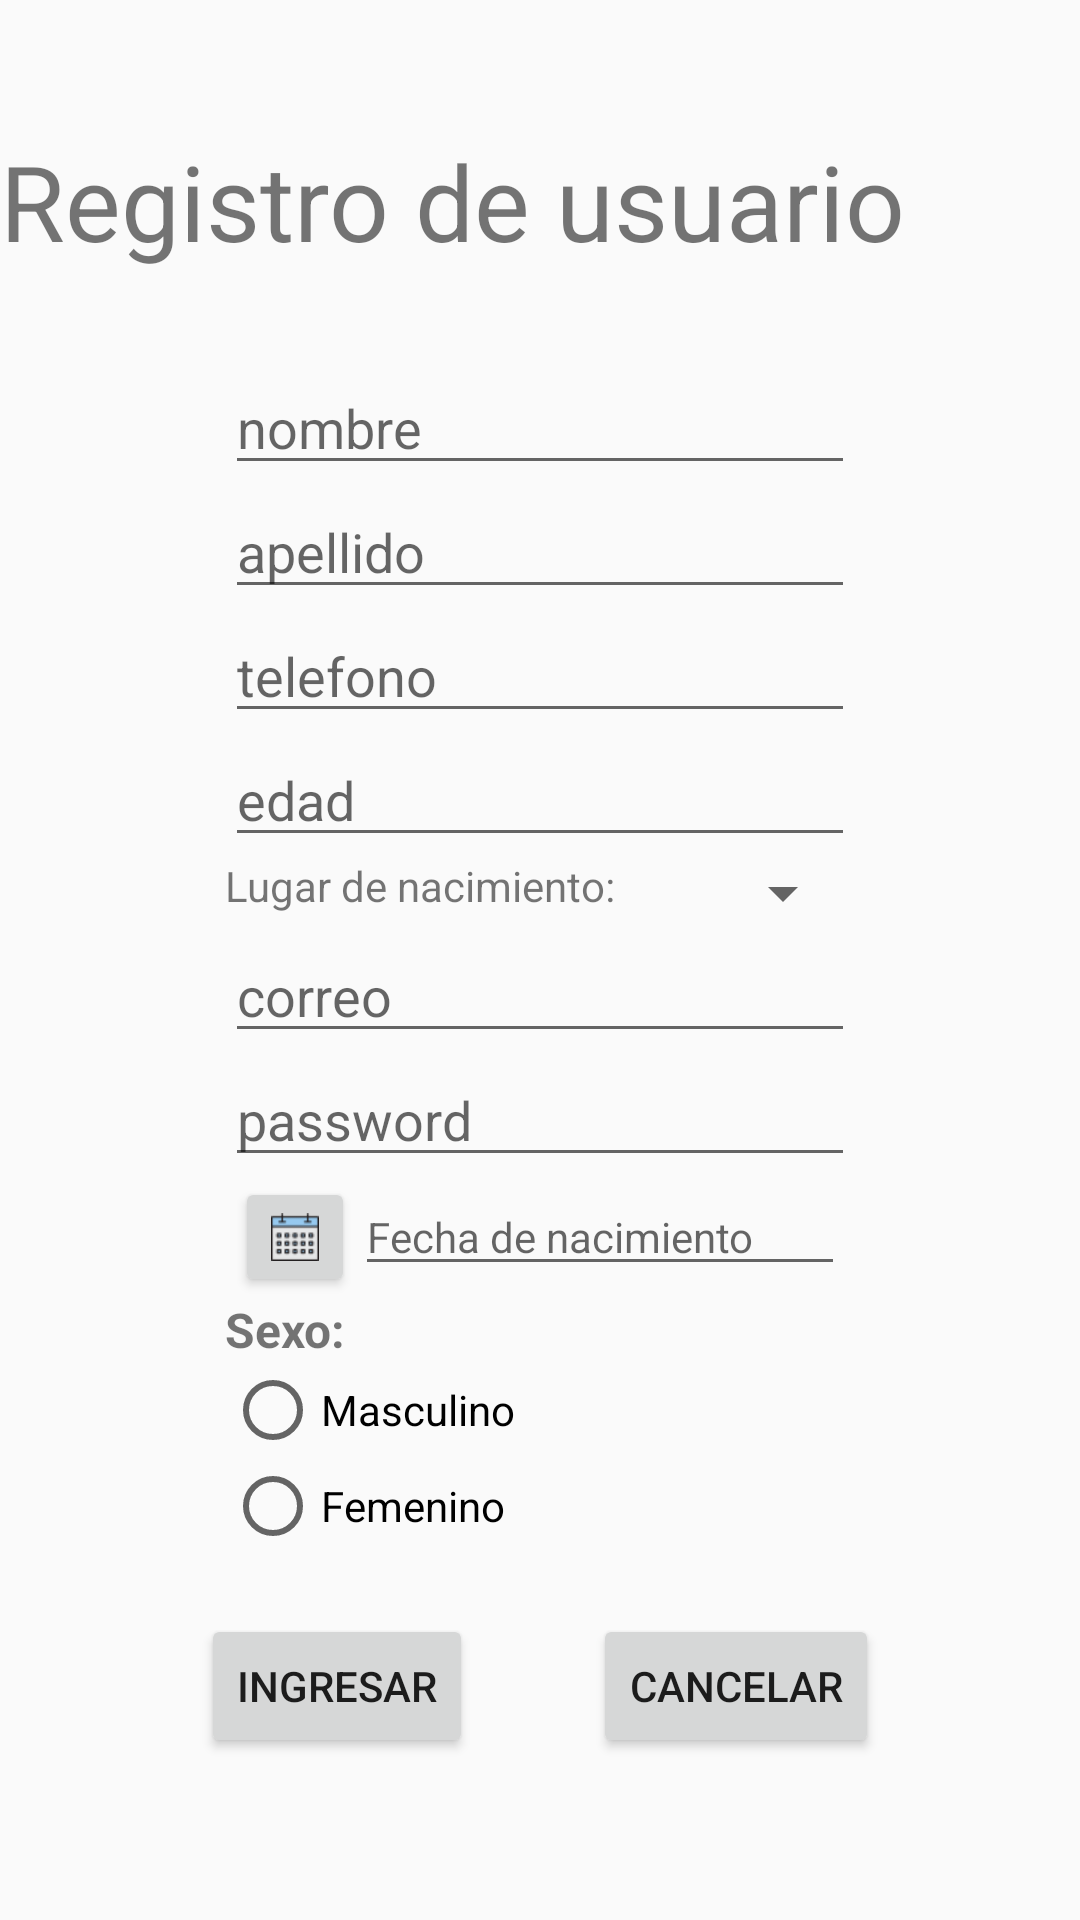

Layout XML and referenced resources for this Android screen:
<!-- AndroidManifest.xml: application theme AppTheme -->
<!-- res/layout/activity_formulario.xml -->
<?xml version="1.0" encoding="utf-8"?>
<LinearLayout xmlns:android="http://schemas.android.com/apk/res/android"
    xmlns:app="http://schemas.android.com/apk/res-auto"
    xmlns:tools="http://schemas.android.com/tools"
    android:layout_width="match_parent"
    android:layout_height="wrap_content"
    android:gravity="center"
    tools:context=".Login"
    android:orientation="vertical"
    >


    <LinearLayout
        android:layout_width="match_parent"
        android:layout_height="wrap_content"
        android:layout_margin="0dp"
        android:gravity="left"

        android:orientation="horizontal">

        <TextView
            android:id="@+id/textView5"
            android:layout_width="match_parent"
            android:layout_height="match_parent"
            android:layout_marginBottom="20dp"
            android:text="Registro de usuario"
            android:textSize="35dp"
            app:layout_constraintBottom_toTopOf="@+id/txt_usuario"
            tools:layout_editor_absoluteX="140dp" />


    </LinearLayout>

    <LinearLayout
        android:layout_width="wrap_content"
        android:layout_height="wrap_content"
        android:orientation="vertical"
        android:gravity="center"
        android:padding="10dp"
        >
        <EditText
            android:id="@+id/txt_nombre"
            android:layout_width="wrap_content"
            android:layout_height="wrap_content"

            android:ems="10"
            android:inputType="textPersonName"
            android:hint="nombre"
            app:layout_constraintBottom_toTopOf="@+id/txt_contrasena"
            tools:layout_editor_absoluteX="172dp" />

        <EditText
            android:id="@+id/txt_apellido"
            android:layout_width="wrap_content"
            android:layout_height="wrap_content"
            android:ems="10"
            android:inputType="textPersonName"
            android:hint="apellido"
            app:layout_constraintBottom_toTopOf="@+id/txt_contrasena"
            tools:layout_editor_absoluteX="172dp" />

        <EditText
            android:id="@+id/txt_telefono"
            android:layout_width="match_parent"
            android:layout_height="wrap_content"
            android:ems="10"
            android:hint="telefono"
            android:inputType="phone" />

        <EditText
            android:id="@+id/txt_edad"
            android:layout_width="match_parent"
            android:layout_height="wrap_content"
            android:ems="10"
            android:hint="edad"
            android:inputType="number" />
        <LinearLayout
            android:layout_width="match_parent"
            android:layout_height="wrap_content"
            android:orientation="horizontal"
            >
            <TextView
                android:id="@+id/txt_lugar"
                android:layout_width="wrap_content"
                android:layout_height="wrap_content"

                android:text="Lugar de nacimiento:"
                app:layout_constraintBottom_toTopOf="@+id/txt_usuario"
                tools:layout_editor_absoluteX="140dp" />
            <Spinner
                android:id="@+id/sp_lugar"
                android:layout_width="match_parent"
                android:layout_height="wrap_content" />
        </LinearLayout>

        <EditText
            android:id="@+id/txt_correo"
            android:layout_width="match_parent"
            android:layout_height="wrap_content"
            android:ems="10"
            android:hint="correo"
            android:inputType="textEmailAddress" />

        <EditText
            android:id="@+id/txt_contrasena"
            android:layout_width="wrap_content"
            android:layout_height="wrap_content"
            android:ems="10"
            android:inputType="textPassword"
            android:hint="password"
            tools:layout_editor_absoluteX="172dp"
            tools:layout_editor_absoluteY="258dp" />



        <LinearLayout
            android:layout_width="wrap_content"
            android:layout_height="match_parent"
            android:orientation="horizontal"
            >
            <Button
                android:id="@+id/btn_calendar"
                android:layout_width="40dp"
                android:layout_height="40dp"

                android:drawableLeft="@mipmap/calendar"
                android:text="" />

            <EditText
                android:id="@+id/txt_calendar"
                android:layout_width="wrap_content"
                android:layout_height="wrap_content"
                android:ems="10"
                android:hint="Fecha de nacimiento"
                android:inputType="textPersonName"
                android:textSize="14dp" />
        </LinearLayout>
        <RadioGroup
            android:layout_width="match_parent"
            android:layout_height="wrap_content"

            >

            <TextView
                android:id="@+id/txt_sexo"
                android:layout_width="match_parent"
                android:layout_height="wrap_content"
                android:text="Sexo:"
                android:textStyle="bold"
                android:textSize="16dp"
                 />

            <RadioButton
                android:id="@+id/btn_masculino"
                android:layout_width="match_parent"
                android:layout_height="wrap_content"
                android:text="Masculino" />

            <RadioButton
                android:id="@+id/btn_femenino"
                android:layout_width="match_parent"
                android:layout_height="wrap_content"
                android:text="Femenino" />


        </RadioGroup>


    </LinearLayout>

    <LinearLayout
        android:layout_width="wrap_content"
        android:layout_height="wrap_content"
        android:orientation="horizontal"
        android:gravity="center"
        android:padding="10dp"
        >


        <Button
            android:id="@+id/btn_ingresar"
            android:layout_width="wrap_content"
            android:layout_height="wrap_content"
            android:text="Ingresar"
            android:layout_marginRight="40dp"
            tools:layout_editor_absoluteX="155dp"
            tools:layout_editor_absoluteY="391dp" />
        <Button
            android:id="@+id/btn_cancelar"
            android:layout_width="wrap_content"
            android:layout_height="wrap_content"
            android:text="Cancelar"
            tools:layout_editor_absoluteX="155dp"
            tools:layout_editor_absoluteY="391dp" />

    </LinearLayout>




</LinearLayout>
<!-- resources referenced by this layout -->
<resources>
  <!-- mipmap calendar: png bitmap (mipmap-xhdpi, 1220 bytes) -->
  <style name="AppTheme" parent="Theme.AppCompat.Light.DarkActionBar">
          
          <item name="colorPrimary">@color/colorPrimary</item>
          <item name="colorPrimaryDark">@color/colorPrimaryDark</item>
          <item name="colorAccent">@color/colorAccent</item>
      </style>
  <color name="colorPrimary">#6200EE</color>
  <color name="colorPrimaryDark">#3700B3</color>
  <color name="colorAccent">#03DAC5</color>
</resources>
